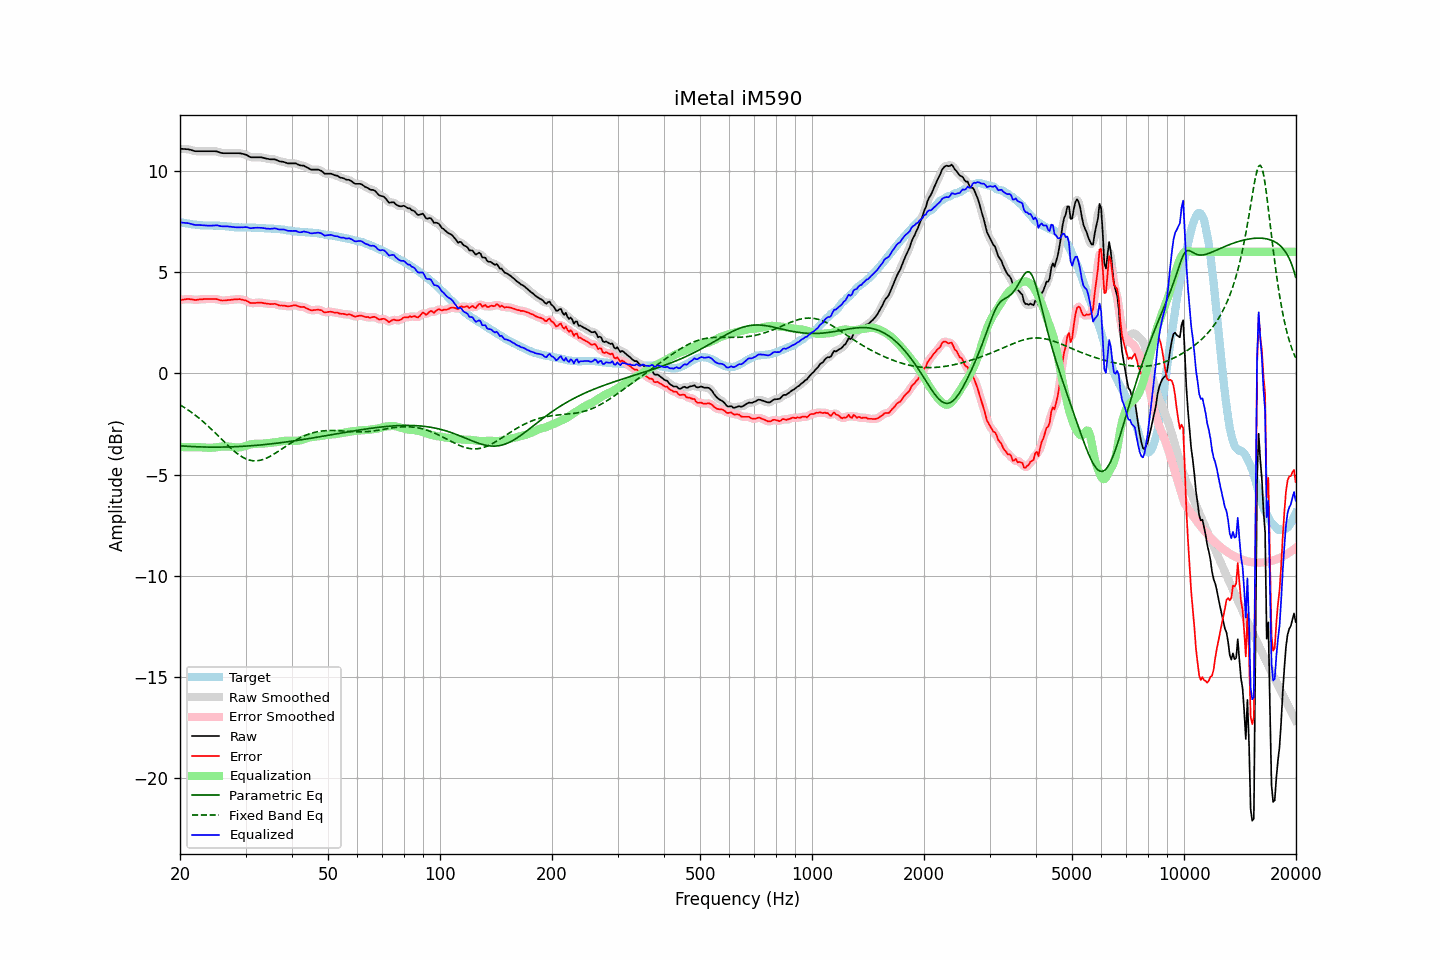

The file beside this chart, header and first rows:
frequency, raw, error, smoothed, error_smoothed, equalization, parametric_eq, fixed_band_eq, equalized_raw, equalized_smoothed, target
20.00, 11.09, 3.62, 11.09, 3.62, -3.64, -3.58, -1.56, 7.45, 7.45, 7.47
20.20, 11.09, 3.63, 11.09, 3.63, -3.64, -3.58, -1.60, 7.45, 7.45, 7.46
20.40, 11.08, 3.64, 11.08, 3.65, -3.64, -3.59, -1.65, 7.44, 7.44, 7.44
20.61, 11.08, 3.65, 11.08, 3.66, -3.65, -3.60, -1.70, 7.43, 7.43, 7.43
20.81, 11.07, 3.66, 11.07, 3.67, -3.65, -3.60, -1.75, 7.42, 7.43, 7.41
21.02, 11.07, 3.67, 11.07, 3.67, -3.65, -3.61, -1.81, 7.42, 7.42, 7.40
21.23, 11.05, 3.67, 11.05, 3.67, -3.65, -3.61, -1.86, 7.40, 7.40, 7.39
21.44, 11.03, 3.66, 11.03, 3.66, -3.65, -3.61, -1.92, 7.38, 7.38, 7.37
21.66, 11.00, 3.65, 11.00, 3.64, -3.65, -3.62, -1.98, 7.35, 7.35, 7.36
21.87, 10.98, 3.63, 10.98, 3.63, -3.65, -3.62, -2.04, 7.34, 7.34, 7.35
22.09, 10.97, 3.63, 10.97, 3.63, -3.64, -3.63, -2.10, 7.33, 7.33, 7.34
22.31, 10.97, 3.64, 10.97, 3.64, -3.64, -3.63, -2.16, 7.33, 7.33, 7.33
22.54, 10.97, 3.65, 10.97, 3.65, -3.65, -3.63, -2.22, 7.33, 7.32, 7.32
22.76, 10.97, 3.66, 10.97, 3.66, -3.65, -3.63, -2.29, 7.32, 7.32, 7.31
22.99, 10.97, 3.66, 10.97, 3.66, -3.66, -3.64, -2.36, 7.31, 7.31, 7.31
23.22, 10.97, 3.67, 10.97, 3.67, -3.66, -3.64, -2.43, 7.31, 7.31, 7.30
23.45, 10.97, 3.67, 10.97, 3.67, -3.67, -3.64, -2.50, 7.30, 7.30, 7.30
23.69, 10.97, 3.67, 10.97, 3.67, -3.67, -3.64, -2.57, 7.30, 7.30, 7.30
23.92, 10.97, 3.67, 10.97, 3.67, -3.68, -3.64, -2.64, 7.29, 7.29, 7.30
24.16, 10.97, 3.67, 10.97, 3.67, -3.68, -3.64, -2.72, 7.29, 7.29, 7.30
24.40, 10.97, 3.67, 10.97, 3.67, -3.67, -3.64, -2.79, 7.30, 7.30, 7.30
24.65, 10.97, 3.67, 10.97, 3.68, -3.67, -3.64, -2.87, 7.30, 7.31, 7.30
24.89, 10.97, 3.67, 10.97, 3.67, -3.66, -3.64, -2.95, 7.31, 7.31, 7.30
25.14, 10.96, 3.66, 10.95, 3.66, -3.65, -3.64, -3.03, 7.31, 7.31, 7.30
25.39, 10.93, 3.64, 10.93, 3.64, -3.64, -3.64, -3.11, 7.29, 7.30, 7.30
25.65, 10.90, 3.62, 10.90, 3.62, -3.63, -3.64, -3.19, 7.28, 7.28, 7.28
25.91, 10.88, 3.60, 10.88, 3.60, -3.62, -3.64, -3.26, 7.26, 7.27, 7.28
26.16, 10.87, 3.60, 10.87, 3.60, -3.61, -3.64, -3.34, 7.26, 7.26, 7.27
26.43, 10.87, 3.60, 10.87, 3.60, -3.61, -3.64, -3.42, 7.26, 7.26, 7.27
26.69, 10.87, 3.61, 10.87, 3.61, -3.61, -3.64, -3.50, 7.26, 7.26, 7.26
26.96, 10.87, 3.62, 10.87, 3.62, -3.61, -3.63, -3.58, 7.26, 7.26, 7.25
27.23, 10.87, 3.62, 10.87, 3.63, -3.62, -3.63, -3.65, 7.25, 7.25, 7.25
27.50, 10.87, 3.63, 10.87, 3.63, -3.63, -3.63, -3.72, 7.24, 7.24, 7.24
27.77, 10.87, 3.64, 10.87, 3.64, -3.65, -3.63, -3.79, 7.23, 7.23, 7.23
28.05, 10.87, 3.66, 10.87, 3.65, -3.65, -3.62, -3.86, 7.22, 7.22, 7.22
28.33, 10.87, 3.66, 10.87, 3.66, -3.66, -3.62, -3.93, 7.21, 7.21, 7.21
28.62, 10.87, 3.66, 10.87, 3.66, -3.66, -3.62, -3.99, 7.21, 7.21, 7.21
28.90, 10.87, 3.67, 10.87, 3.66, -3.66, -3.61, -4.04, 7.21, 7.21, 7.20
29.19, 10.86, 3.65, 10.86, 3.65, -3.65, -3.61, -4.09, 7.22, 7.21, 7.21
29.48, 10.84, 3.63, 10.84, 3.64, -3.63, -3.60, -4.14, 7.21, 7.22, 7.21
29.78, 10.82, 3.61, 10.82, 3.62, -3.60, -3.60, -4.18, 7.22, 7.22, 7.21
30.08, 10.80, 3.60, 10.79, 3.59, -3.58, -3.59, -4.22, 7.22, 7.22, 7.21
30.38, 10.76, 3.56, 10.75, 3.55, -3.55, -3.59, -4.25, 7.21, 7.20, 7.20
30.68, 10.71, 3.51, 10.71, 3.51, -3.53, -3.58, -4.28, 7.18, 7.19, 7.20
30.99, 10.67, 3.47, 10.68, 3.48, -3.51, -3.58, -4.30, 7.16, 7.18, 7.20
31.30, 10.67, 3.47, 10.67, 3.47, -3.49, -3.57, -4.31, 7.18, 7.18, 7.20
31.61, 10.67, 3.47, 10.67, 3.47, -3.48, -3.56, -4.32, 7.19, 7.18, 7.20
31.93, 10.67, 3.48, 10.67, 3.48, -3.48, -3.56, -4.32, 7.19, 7.19, 7.19
32.24, 10.67, 3.49, 10.67, 3.49, -3.48, -3.55, -4.32, 7.19, 7.19, 7.18
32.57, 10.67, 3.49, 10.67, 3.49, -3.48, -3.54, -4.31, 7.19, 7.19, 7.18
32.89, 10.67, 3.49, 10.67, 3.49, -3.48, -3.54, -4.29, 7.19, 7.19, 7.18
33.22, 10.66, 3.49, 10.66, 3.48, -3.47, -3.53, -4.27, 7.19, 7.18, 7.18
33.55, 10.64, 3.47, 10.64, 3.47, -3.47, -3.52, -4.25, 7.17, 7.17, 7.17
33.89, 10.62, 3.46, 10.62, 3.46, -3.46, -3.51, -4.21, 7.16, 7.16, 7.16
34.23, 10.60, 3.44, 10.60, 3.44, -3.45, -3.51, -4.18, 7.15, 7.15, 7.16
34.57, 10.59, 3.44, 10.59, 3.43, -3.45, -3.50, -4.14, 7.15, 7.14, 7.15
34.92, 10.57, 3.42, 10.58, 3.42, -3.44, -3.49, -4.10, 7.13, 7.14, 7.15
35.27, 10.57, 3.42, 10.57, 3.43, -3.43, -3.48, -4.06, 7.14, 7.15, 7.15
35.62, 10.57, 3.43, 10.57, 3.43, -3.42, -3.47, -4.01, 7.15, 7.15, 7.15
35.97, 10.57, 3.44, 10.56, 3.43, -3.41, -3.46, -3.96, 7.16, 7.15, 7.13
... 635 more rows
